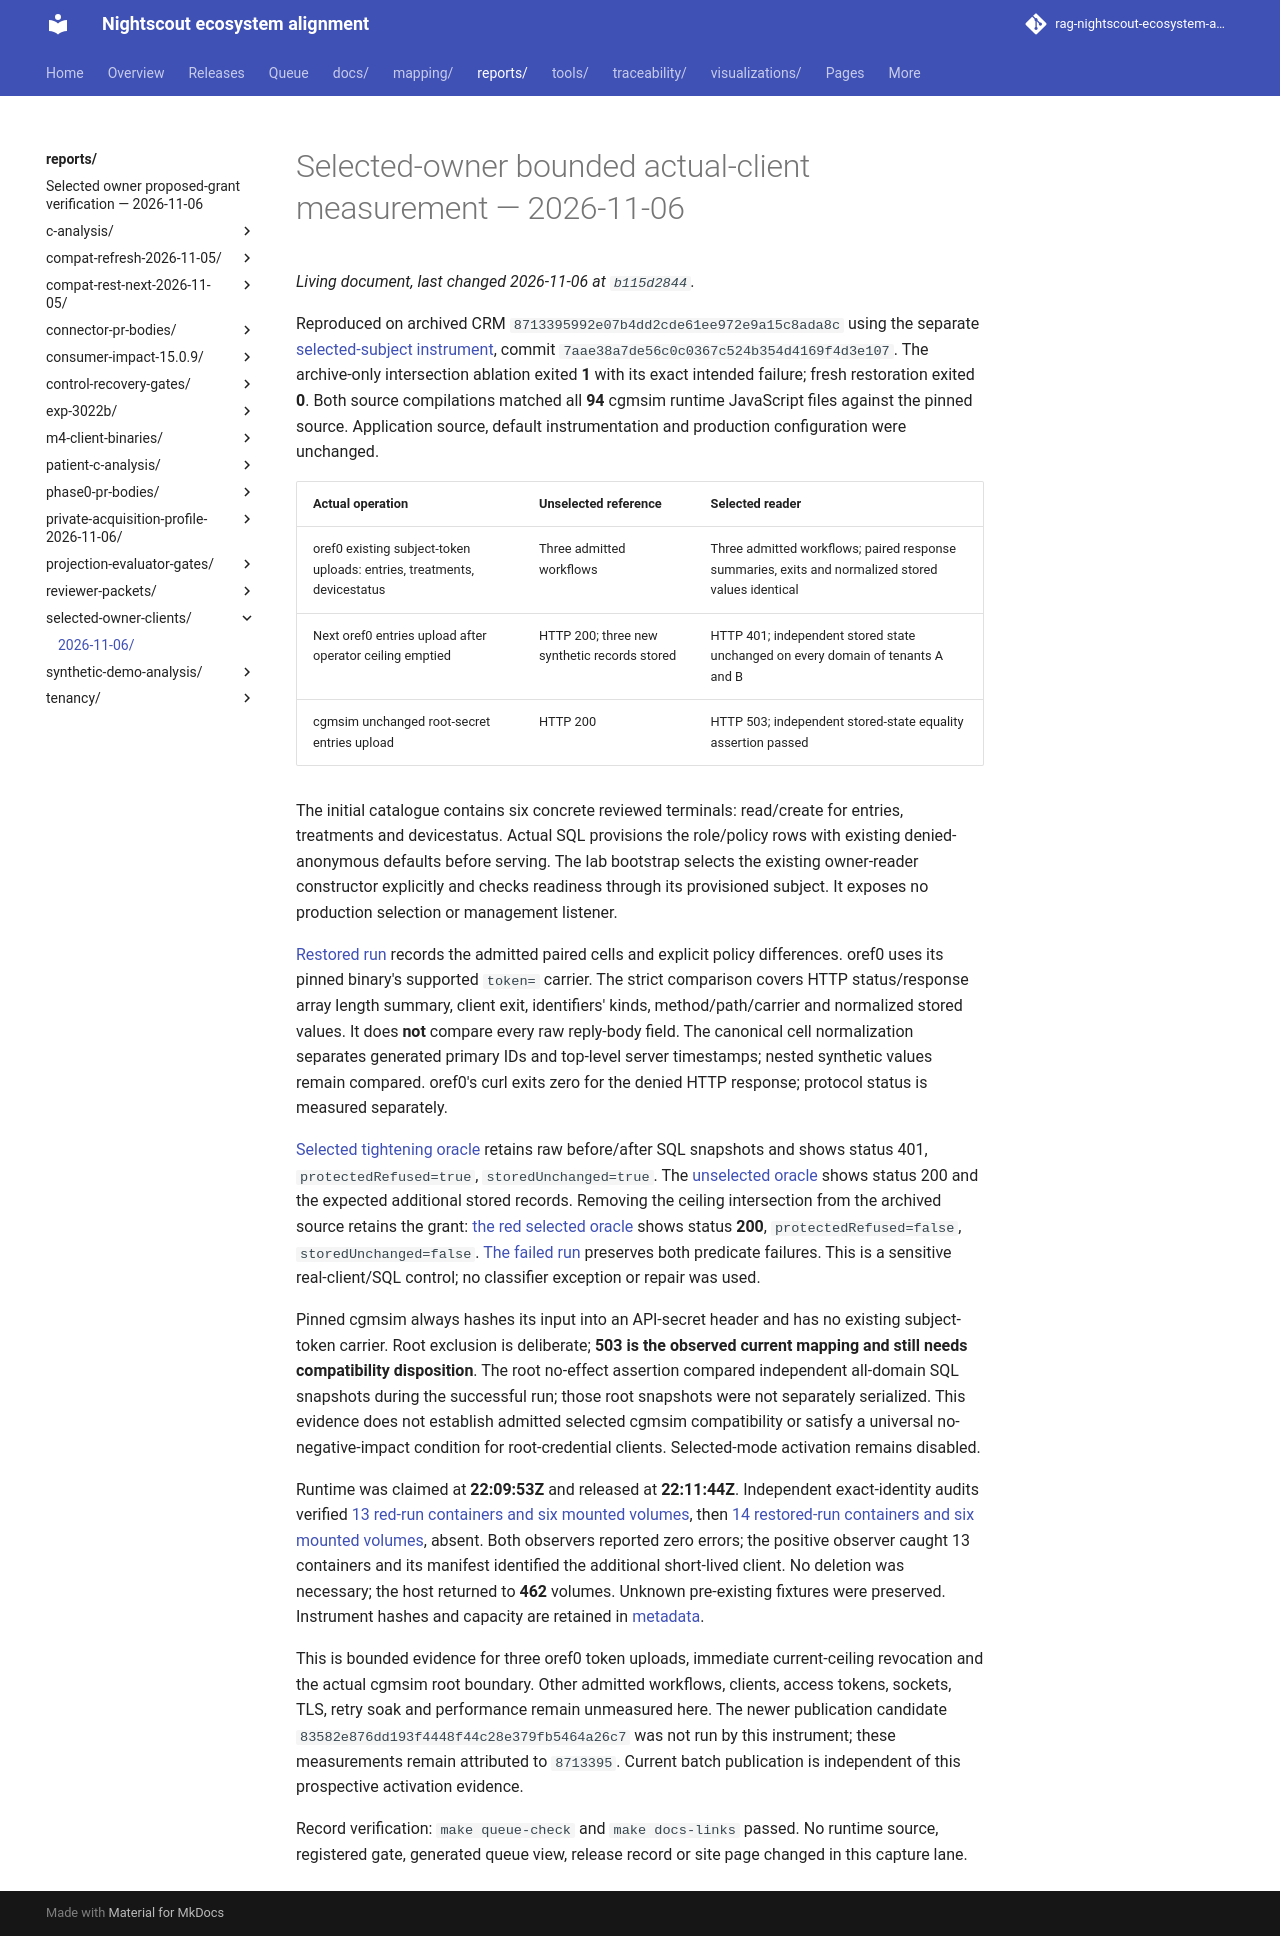

repository: bewest/rag-nightscout-ecosystem-alignment · page: reports/selected-owner-clients/2026-11-06/index.html · generator: mkdocs

# Selected-owner bounded actual-client measurement — 2026-11-06

Reproduced on archived CRM `8713395992e07b4dd2cde61ee972e9a15c8ada8c` using the separate [selected-subject instrument](../../../tools/lab/selected-owner-clients/README.md), commit `7aae38a7de56c0c0367c524b354d4169f4d3e107`. The archive-only intersection ablation exited **1** with its exact intended failure; fresh restoration exited **0**. Both source compilations matched all **94** cgmsim runtime JavaScript files against the pinned source. Application source, default instrumentation and production configuration were unchanged.

| Actual operation | Unselected reference | Selected reader |
|---|---|---|
| oref0 existing subject-token uploads: entries, treatments, devicestatus | Three admitted workflows | Three admitted workflows; paired response summaries, exits and normalized stored values identical |
| Next oref0 entries upload after operator ceiling emptied | HTTP 200; three new synthetic records stored | HTTP 401; independent stored state unchanged on every domain of tenants A and B |
| cgmsim unchanged root-secret entries upload | HTTP 200 | HTTP 503; independent stored-state equality assertion passed |

The initial catalogue contains six concrete reviewed terminals: read/create for entries, treatments and devicestatus. Actual SQL provisions the role/policy rows with existing denied-anonymous defaults before serving. The lab bootstrap selects the existing owner-reader constructor explicitly and checks readiness through its provisioned subject. It exposes no production selection or management listener.

[Restored run](positive-run.json) records the admitted paired cells and explicit policy differences. oref0 uses its pinned binary's supported `token=` carrier. The strict comparison covers HTTP status/response array length summary, client exit, identifiers' kinds, method/path/carrier and normalized stored values. It does **not** compare every raw reply-body field. The canonical cell normalization separates generated primary IDs and top-level server timestamps; nested synthetic values remain compared. oref0's curl exits zero for the denied HTTP response; protocol status is measured separately.

[Selected tightening oracle](positive-selected-tightening-oracle.json) retains raw before/after SQL snapshots and shows status 401, `protectedRefused=true`, `storedUnchanged=true`. The [unselected oracle](positive-reference-tightening-oracle.json) shows status 200 and the expected additional stored records. Removing the ceiling intersection from the archived source retains the grant: [the red selected oracle](red-selected-tightening-oracle.json) shows status **200**, `protectedRefused=false`, `storedUnchanged=false`. [The failed run](red-run.json) preserves both predicate failures. This is a sensitive real-client/SQL control; no classifier exception or repair was used.

Pinned cgmsim always hashes its input into an API-secret header and has no existing subject-token carrier. Root exclusion is deliberate; **503 is the observed current mapping and still needs compatibility disposition**. The root no-effect assertion compared independent all-domain SQL snapshots during the successful run; those root snapshots were not separately serialized. This evidence does not establish admitted selected cgmsim compatibility or satisfy a universal no-negative-impact condition for root-credential clients. Selected-mode activation remains disabled.

Runtime was claimed at **22:09:53Z** and released at **22:11:44Z**. Independent exact-identity audits verified [13 red-run containers and six mounted volumes](red-cleanup.json), then [14 restored-run containers and six mounted volumes](positive-cleanup.json), absent. Both observers reported zero errors; the positive observer caught 13 containers and its manifest identified the additional short-lived client. No deletion was necessary; the host returned to **462** volumes. Unknown pre-existing fixtures were preserved. Instrument hashes and capacity are retained in [metadata](metadata.json).

This is bounded evidence for three oref0 token uploads, immediate current-ceiling revocation and the actual cgmsim root boundary. Other admitted workflows, clients, access tokens, sockets, TLS, retry soak and performance remain unmeasured here. The newer publication candidate `83582e876dd193f4448f44c28e379fb5464a26c7` was not run by this instrument; these measurements remain attributed to `8713395`. Current batch publication is independent of this prospective activation evidence.

Record verification: `make queue-check` and `make docs-links` passed. No runtime source, registered gate, generated queue view, release record or site page changed in this capture lane.
